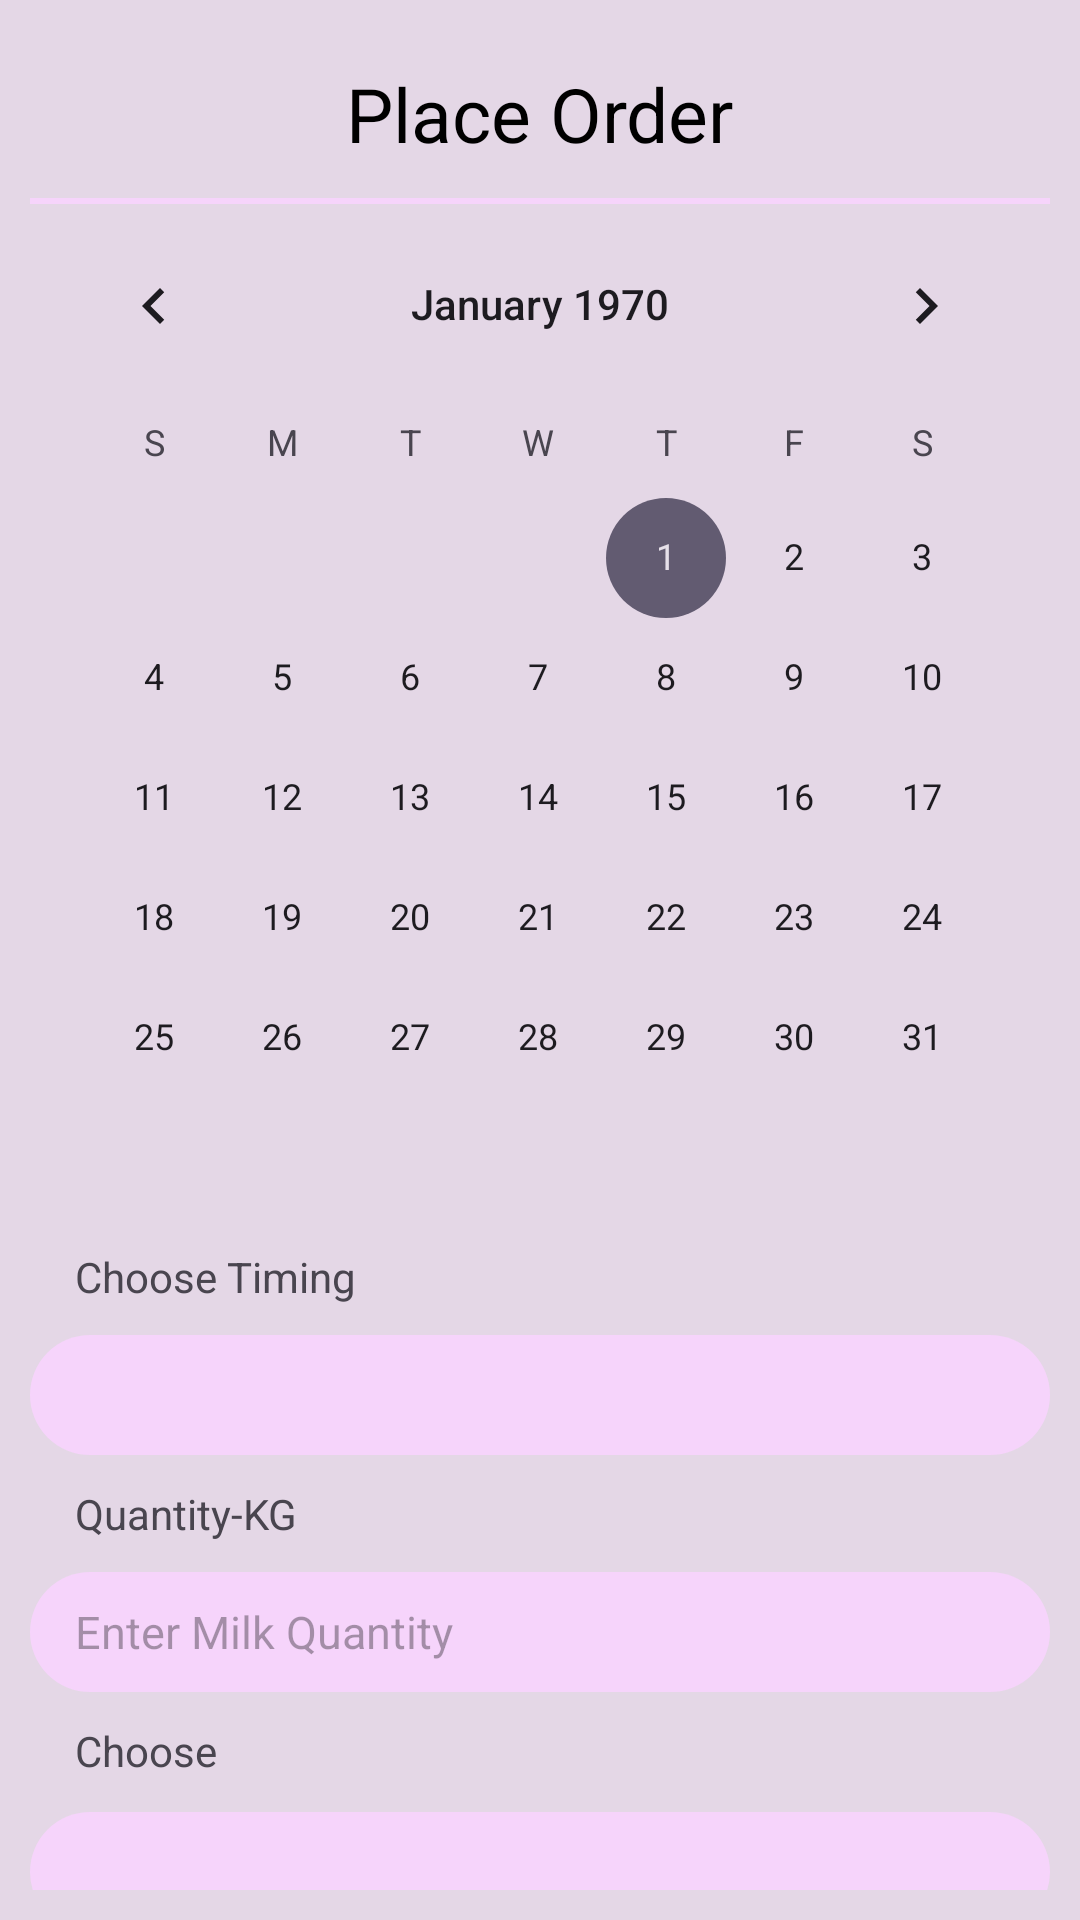

Reconstruct the res/layout file that produces this screen, plus the resources it refers to.
<!-- AndroidManifest.xml: application theme Theme.ApptunixSample -->
<!-- res/layout/activity_order.xml -->
<?xml version="1.0" encoding="utf-8"?>
<androidx.constraintlayout.widget.ConstraintLayout xmlns:android="http://schemas.android.com/apk/res/android"
    xmlns:app="http://schemas.android.com/apk/res-auto"
    xmlns:tools="http://schemas.android.com/tools"
    android:id="@+id/main"
    android:padding="10dp"
    android:layout_width="match_parent"
    android:layout_height="match_parent"
    android:background="@color/pink_background"
    tools:context=".ui.CreateOrder">

    <Toolbar
        android:id="@+id/toolbar"
        android:layout_width="match_parent"
        android:layout_height="wrap_content"
        app:layout_constraintEnd_toEndOf="parent"
        app:layout_constraintStart_toStartOf="parent"
        app:layout_constraintTop_toTopOf="parent"
        >

        <TextView
            android:layout_width="wrap_content"
            android:layout_height="wrap_content"
            android:text="@string/place_order"
            android:textColor="@color/black"
            android:textSize="25sp"
            android:layout_gravity="center"
            />

        <ImageButton
            android:id="@+id/back_button"
            android:layout_width="wrap_content"
            android:layout_height="wrap_content"
            android:src="@drawable/ic_back"
            android:background="?attr/selectableItemBackgroundBorderless"
            android:paddingStart="8dp"
            android:paddingEnd="8dp"/>

    </Toolbar>

    <View
        android:id="@+id/view"
        android:layout_width="match_parent"
        android:layout_height="2dp"
        android:background="@color/light_pink"
        app:layout_constraintEnd_toEndOf="parent"
        app:layout_constraintStart_toStartOf="parent"
        app:layout_constraintTop_toBottomOf="@id/toolbar" />

    <CalendarView
        android:id="@+id/calendarView"
        android:layout_width="wrap_content"
        android:layout_height="wrap_content"
        app:layout_constraintEnd_toEndOf="parent"
        app:layout_constraintStart_toStartOf="parent"
        app:layout_constraintTop_toBottomOf="@id/view" />

    <androidx.appcompat.widget.AppCompatSpinner
        android:id="@+id/spinner"
        android:layout_width="match_parent"
        android:layout_marginTop="10dp"
        android:layout_height="40dp"
        android:gravity="center_vertical"
        android:paddingHorizontal="10dp"
        android:spinnerMode="dropdown"
        android:background="@drawable/background_rectangle_rounded"
        app:layout_constraintTop_toBottomOf="@+id/textView2"
        tools:layout_editor_absoluteX="1dp" />

    <androidx.appcompat.widget.AppCompatEditText
        android:id="@+id/quantity"
        android:layout_width="match_parent"
        android:layout_height="40dp"
        android:layout_marginTop="10dp"
        android:hint="@string/enter_milk_quantity"
        android:inputType="number"
        android:paddingHorizontal="15dp"
        android:textSize="15sp"
        android:background="@drawable/background_rectangle_rounded"
        app:layout_constraintTop_toBottomOf="@+id/textView3"
        tools:layout_editor_absoluteX="1dp" />

    <androidx.appcompat.widget.AppCompatSpinner
        android:id="@+id/spinner3"
        android:layout_width="match_parent"
        android:layout_height="40dp"
        android:layout_marginTop="10dp"
        android:gravity="center_vertical"
        android:paddingHorizontal="10dp"
        android:background="@drawable/background_rectangle_rounded"
        android:dropDownSelector="@drawable/baseline_arrow_drop_down_24"
        app:layout_constraintTop_toBottomOf="@+id/textView4"
        tools:layout_editor_absoluteX="1dp" />

    <TextView
        android:id="@+id/textView"
        android:layout_width="match_parent"
        android:layout_height="wrap_content"
        android:text="@string/calcuated_price"
        android:layout_marginTop="20dp"
        android:layout_marginHorizontal="20dp"
        app:layout_constraintEnd_toEndOf="parent"
        app:layout_constraintStart_toStartOf="parent"
        app:layout_constraintTop_toBottomOf="@+id/spinner3" />

    <TextView
        android:id="@+id/textView2"
        android:layout_width="wrap_content"
        android:layout_height="wrap_content"
        android:text="@string/choose_timing"
        android:layout_marginStart="15dp"
        android:layout_marginTop="10dp"
        app:layout_constraintStart_toStartOf="parent"
        app:layout_constraintTop_toBottomOf="@+id/calendarView" />

    <TextView
        android:id="@+id/textView3"
        android:layout_width="wrap_content"
        android:layout_height="wrap_content"
        android:text="@string/quantity_kg"
        android:layout_marginStart="15dp"
        android:layout_marginTop="10dp"
        app:layout_constraintStart_toStartOf="parent"
        app:layout_constraintTop_toBottomOf="@+id/spinner" />

    <Button
        android:id="@+id/save"
        android:layout_width="match_parent"
        android:layout_height="wrap_content"
        android:text="@string/save"
        android:layout_marginTop="20dp"
        android:layout_marginHorizontal="20dp"
        app:layout_constraintEnd_toEndOf="parent"
        app:layout_constraintStart_toStartOf="parent"
        app:layout_constraintTop_toBottomOf="@+id/textView" />

    <TextView
        android:id="@+id/textView4"
        android:layout_width="60dp"
        android:layout_height="20dp"
        android:layout_marginTop="10dp"
        android:layout_marginStart="15dp"
        android:text="@string/choose_fat"
        app:layout_constraintStart_toStartOf="@+id/spinner3"
        app:layout_constraintTop_toBottomOf="@+id/quantity" />
</androidx.constraintlayout.widget.ConstraintLayout>
<!-- resources referenced by this layout -->
<resources>
  <color name="black">#FF000000</color>
  <color name="light_pink">#F6D4FB</color>
  <color name="pink_background">#E4D7E6</color>
  <!-- drawable background_rectangle_rounded (drawable) -->
  <shape xmlns:android="http://schemas.android.com/apk/res/android"
      android:shape="rectangle">
      <corners android:radius="30dp" />
      <solid android:color="@color/light_pink" />
  
  </shape>
  <string name="calcuated_price">Calcuated Price</string>
  <string name="choose_fat">Choose Fat</string>
  <string name="choose_timing">Choose Timing</string>
  <string name="enter_milk_quantity">Enter Milk Quantity</string>
  <string name="place_order">Place Order</string>
  <string name="quantity_kg">Quantity-KG</string>
  <string name="save">Save</string>
  <style name="Theme.ApptunixSample" parent="Base.Theme.ApptunixSample" />
  <style name="Base.Theme.ApptunixSample" parent="Theme.Material3.DayNight.NoActionBar">
          
          
      </style>
</resources>
